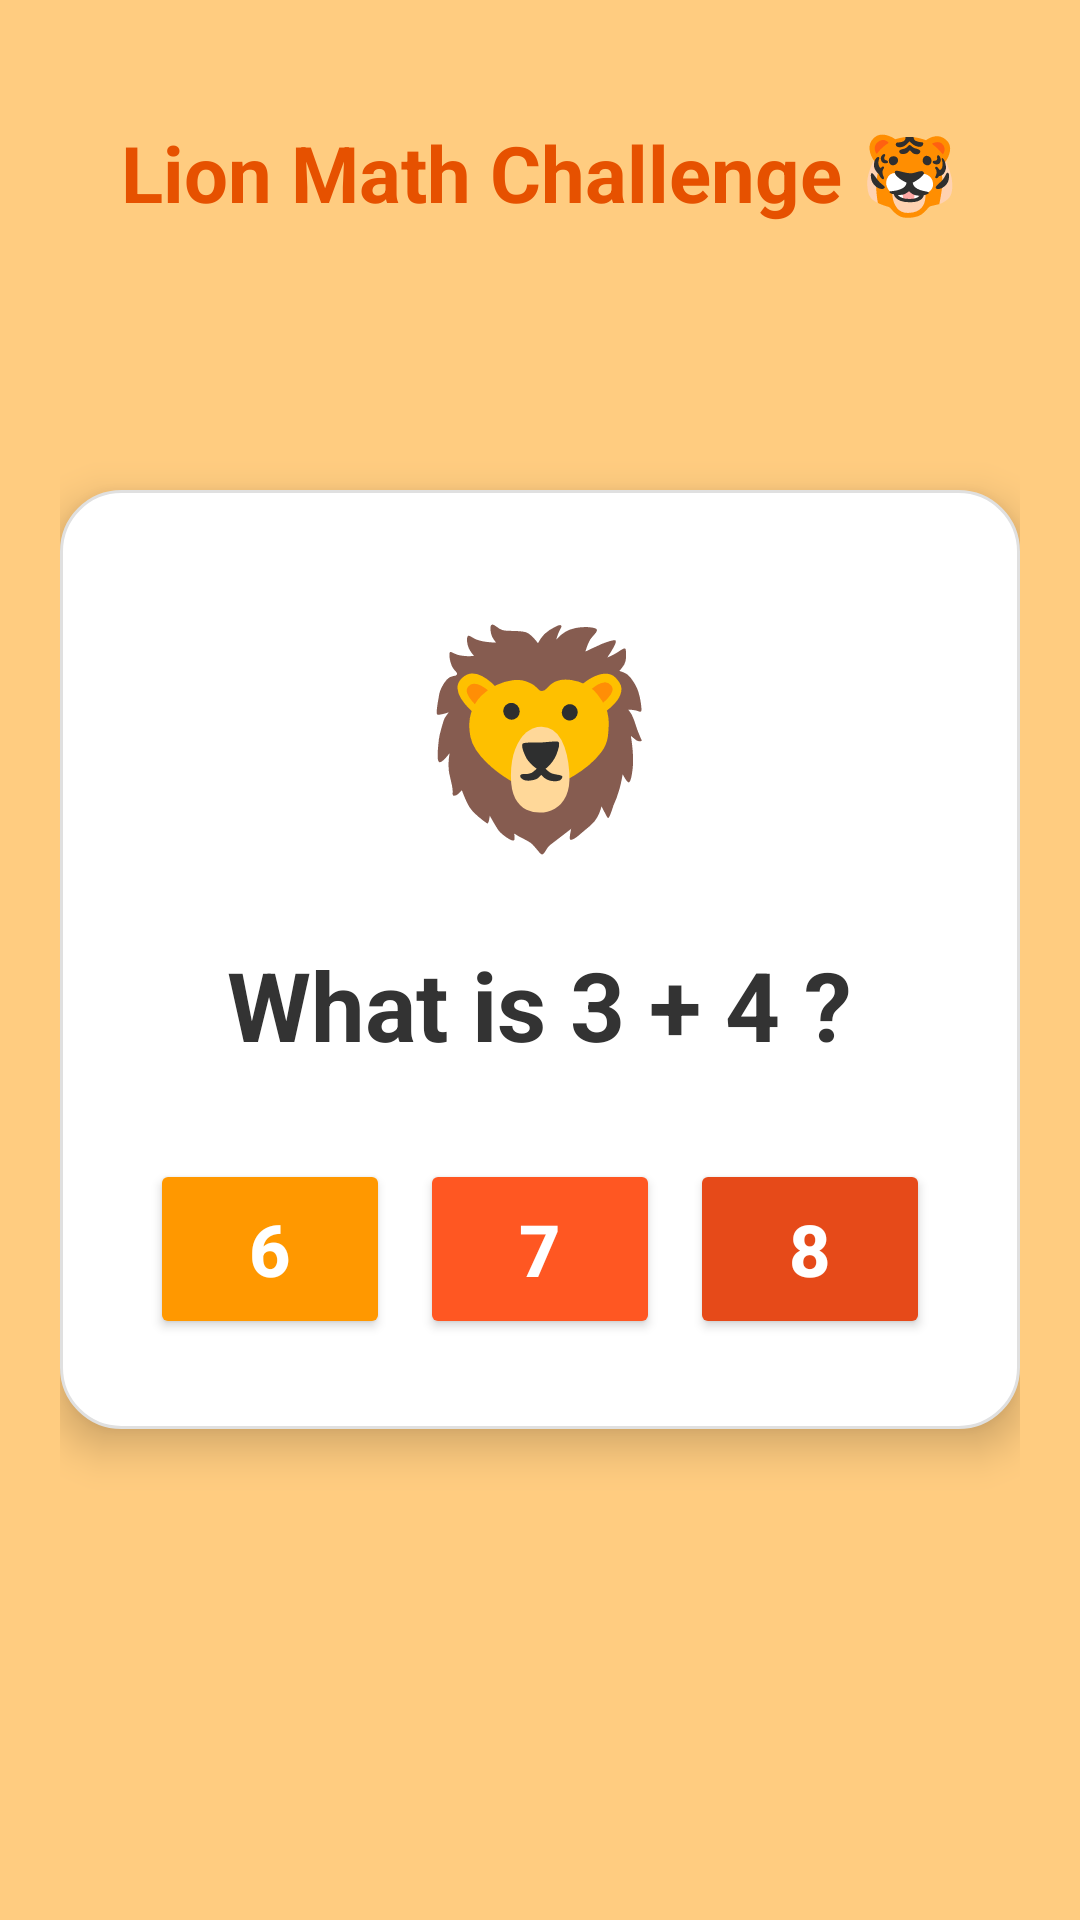

Layout XML and referenced resources for this Android screen:
<!-- AndroidManifest.xml: application theme Theme.RuralLearningApp -->
<!-- res/layout/activity_game_lion_math.xml -->
<?xml version="1.0" encoding="utf-8"?>
<RelativeLayout xmlns:android="http://schemas.android.com/apk/res/android"
    android:layout_width="match_parent"
    android:layout_height="match_parent"
    android:background="#FFCC80"
    android:padding="20dp">

    
    <TextView
        android:id="@+id/tvGameTitle"
        android:layout_width="wrap_content"
        android:layout_height="wrap_content"
        android:layout_centerHorizontal="true"
        android:layout_marginTop="20dp"
        android:text="Lion Math Challenge 🐯"
        android:textColor="#E65100"
        android:textSize="26sp"
        android:textStyle="bold" />

    <LinearLayout
        android:layout_width="match_parent"
        android:layout_height="wrap_content"
        android:layout_centerInParent="true"
        android:background="@drawable/rounded_input"
        android:elevation="8dp"
        android:gravity="center"
        android:orientation="vertical"
        android:padding="30dp">

        <TextView
            android:id="@+id/ivLion"
            android:layout_width="100dp"
            android:layout_height="100dp"
            android:gravity="center"
            android:text="🦁"
            android:textSize="70sp" />

        <TextView
            android:id="@+id/tvLionSpeech"
            android:layout_width="wrap_content"
            android:layout_height="wrap_content"
            android:layout_marginTop="20dp"
            android:text="What is 3 + 4 ?"
            android:textColor="#333333"
            android:textSize="32sp"
            android:textStyle="bold" />

        
        <LinearLayout
            android:layout_width="match_parent"
            android:layout_height="wrap_content"
            android:layout_marginTop="30dp"
            android:orientation="horizontal">

            <Button
                android:id="@+id/btnAns1"
                android:layout_width="0dp"
                android:layout_height="60dp"
                android:layout_marginEnd="10dp"
                android:layout_weight="1"
                android:backgroundTint="#FF9800"
                android:text="6"
                android:textColor="#FFFFFF"
                android:textSize="24sp"
                android:textStyle="bold" />

            <Button
                android:id="@+id/btnAns2"
                android:layout_width="0dp"
                android:layout_height="60dp"
                android:layout_marginEnd="10dp"
                android:layout_weight="1"
                android:backgroundTint="#FF5722"
                android:text="7"
                android:textColor="#FFFFFF"
                android:textSize="24sp"
                android:textStyle="bold" />

            <Button
                android:id="@+id/btnAns3"
                android:layout_width="0dp"
                android:layout_height="60dp"
                android:layout_weight="1"
                android:backgroundTint="#E64A19"
                android:text="8"
                android:textColor="#FFFFFF"
                android:textSize="24sp"
                android:textStyle="bold" />

        </LinearLayout>
    </LinearLayout>

</RelativeLayout>
<!-- resources referenced by this layout -->
<resources>
  <!-- drawable rounded_input (drawable) -->
  <shape xmlns:android="http://schemas.android.com/apk/res/android">
      <solid android:color="#FFFFFF"/>
      <corners android:radius="20dp"/>
      <stroke
          android:width="1dp"
          android:color="#E0E0E0"/>
  </shape>
  <style name="Theme.RuralLearningApp" parent="Base.Theme.RuralLearningApp" />
  <style name="Base.Theme.RuralLearningApp" parent="Theme.Material3.Light.NoActionBar">
          
          
      </style>
</resources>
